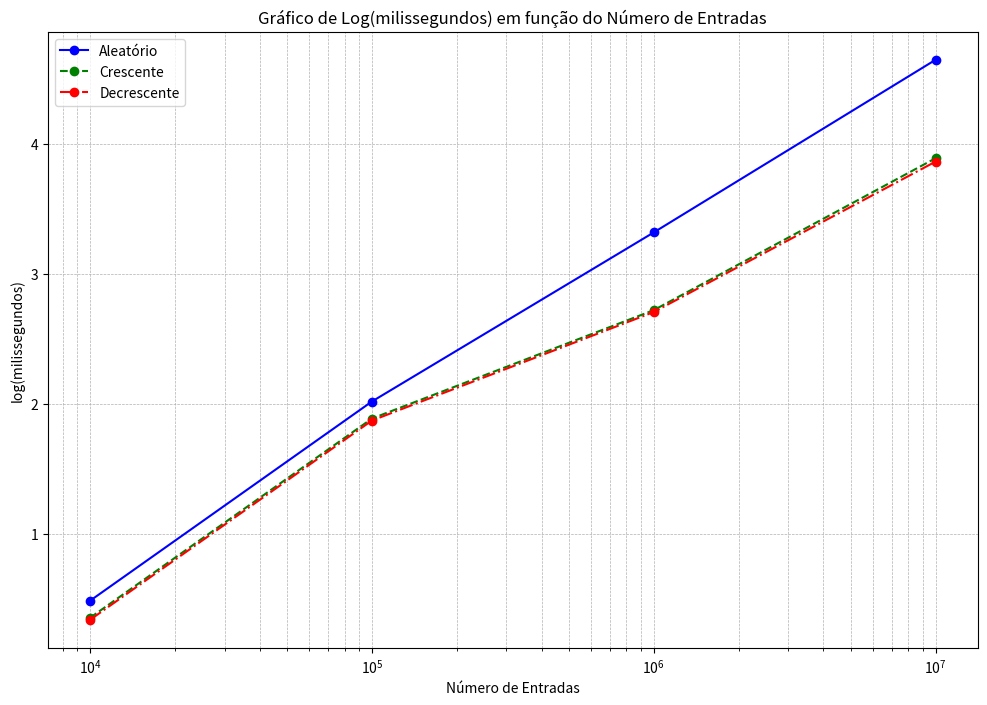

Python code for this plot:
import matplotlib.pyplot as plt
import numpy as np

# Dados atualizados
entradas = [10**4, 10**5, 10**6, 10**7]

# Dados aleatórios para Heap
scores_aleatoria = [3.070, 104.539, 2087.055, 44379.352]
log_scores_aleatoria = np.log10(scores_aleatoria)

# Dados crescentes para Heap
scores_crescente = [2.270, 77.285, 527.000, 7761.211]
log_scores_crescente = np.log10(scores_crescente)

# Dados decrescentes para Heap
scores_decrescente = [2.190, 74.607, 509.685, 7315.598]
log_scores_decrescente = np.log10(scores_decrescente)

# Cria o gráfico
plt.figure(figsize=(12, 8))

# Linha para dados aleatórios
plt.plot(entradas, log_scores_aleatoria, marker='o', linestyle='-', color='b', label='Aleatório')

# Linha para dados crescentes
plt.plot(entradas, log_scores_crescente, marker='o', linestyle='--', color='g', label='Crescente')

# Linha para dados decrescentes
plt.plot(entradas, log_scores_decrescente, marker='o', linestyle='-.', color='r', label='Decrescente')

# Define os rótulos dos eixos
plt.xlabel('Número de Entradas')
plt.ylabel('log(milissegundos)')
plt.xscale('log')  # Usa escala logarítmica para o eixo x
plt.title('Gráfico de Log(milissegundos) em função do Número de Entradas')

# Adiciona a legenda
plt.legend()

# Exibe o gráfico
plt.grid(True, which='both', linestyle='--', linewidth=0.5)
plt.show()
